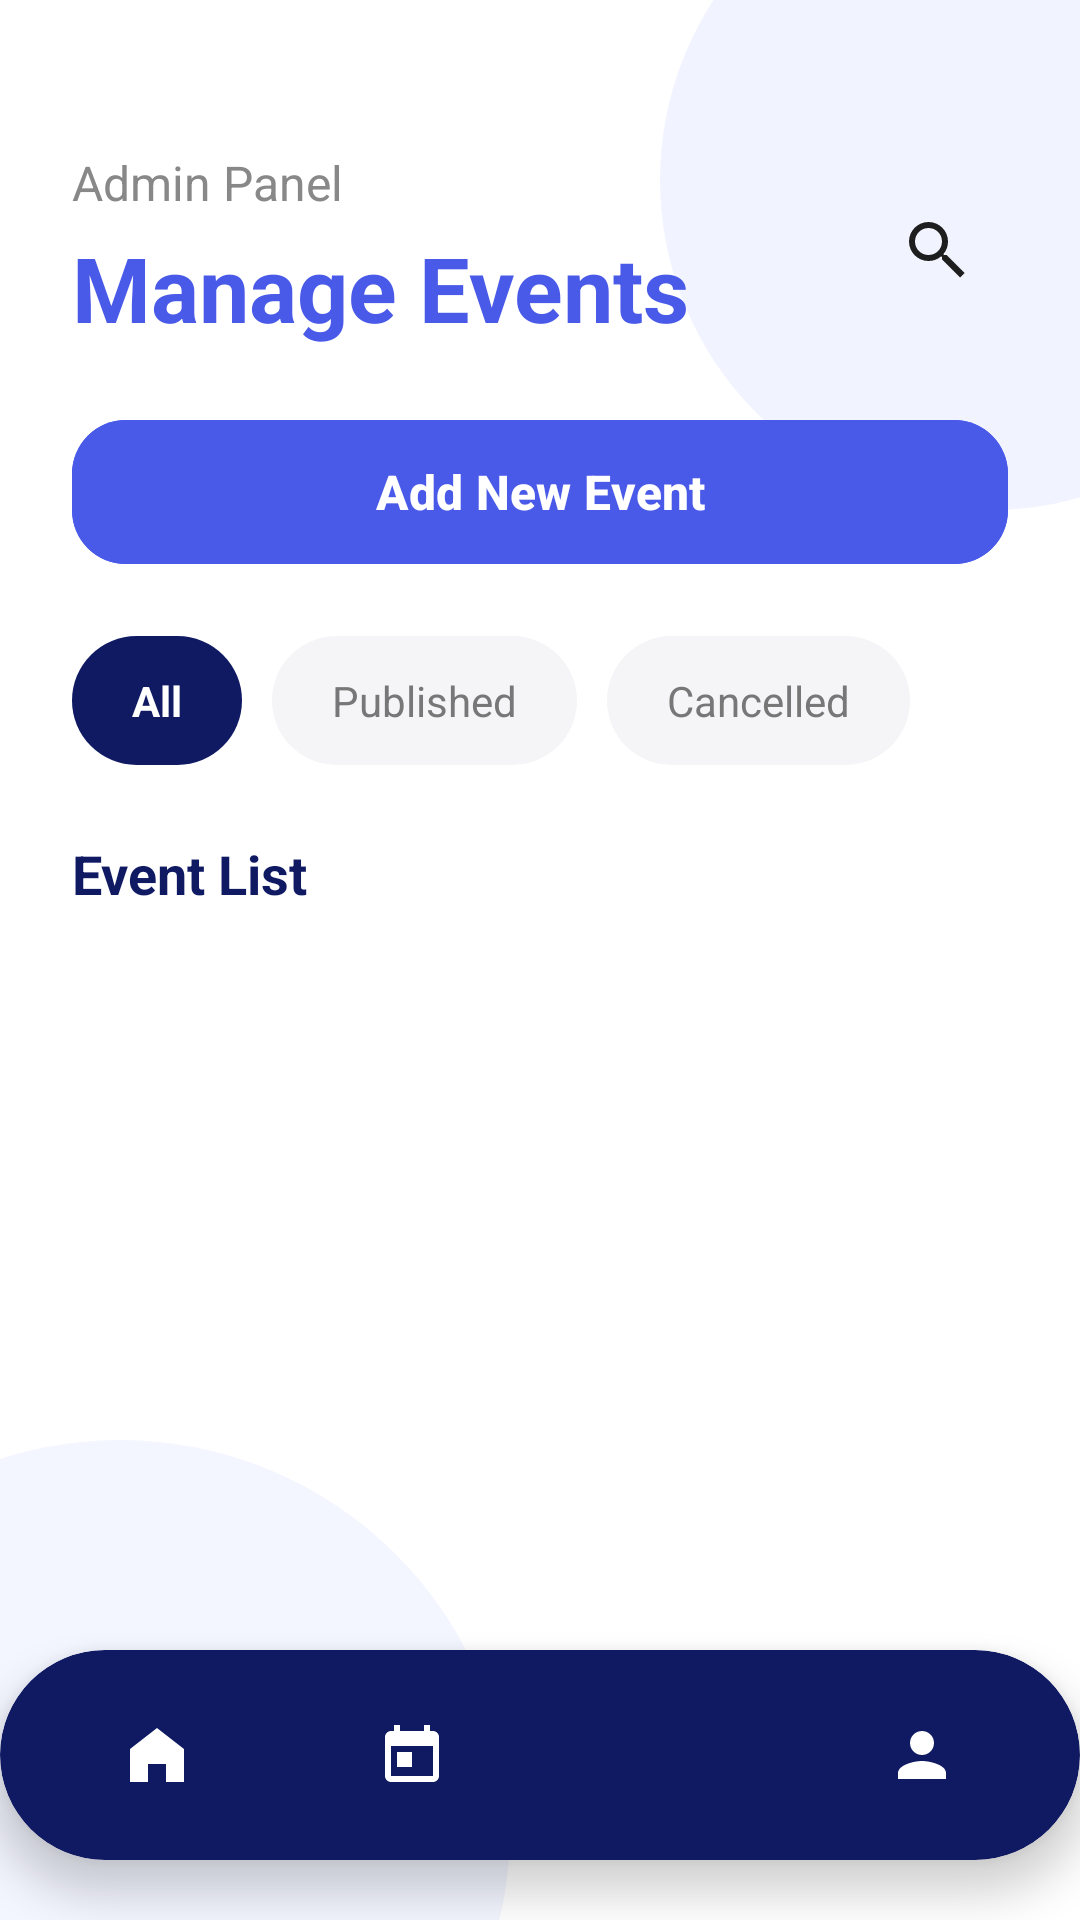

Android layout source for this screen:
<!-- AndroidManifest.xml: application theme Theme.Soen345 -->
<!-- res/layout/activity_manage_events.xml -->
<?xml version="1.0" encoding="utf-8"?>
<androidx.constraintlayout.widget.ConstraintLayout
    xmlns:android="http://schemas.android.com/apk/res/android"
    xmlns:app="http://schemas.android.com/apk/res-auto"
    xmlns:tools="http://schemas.android.com/tools"
    android:layout_width="match_parent"
    android:layout_height="match_parent"
    android:background="#FFFFFF"
    tools:context=".logic.AdminManageEventsActivity">

    <View
        android:layout_width="220dp"
        android:layout_height="220dp"
        android:background="@drawable/bubble_shape"
        android:alpha="0.12"
        app:layout_constraintTop_toTopOf="parent"
        app:layout_constraintEnd_toEndOf="parent"
        android:translationX="80dp"
        android:translationY="-50dp"/>

    <View
        android:layout_width="260dp"
        android:layout_height="260dp"
        android:background="@drawable/bubble_shape"
        android:alpha="0.10"
        app:layout_constraintBottom_toBottomOf="parent"
        app:layout_constraintStart_toStartOf="parent"
        android:translationX="-90dp"
        android:translationY="100dp"/>

    <ScrollView
        android:id="@+id/manageEventsScroll"
        android:layout_width="0dp"
        android:layout_height="0dp"
        android:fillViewport="true"
        android:clipToPadding="false"
        android:paddingBottom="110dp"
        app:layout_constraintTop_toTopOf="parent"
        app:layout_constraintBottom_toTopOf="@id/bottomNavCard"
        app:layout_constraintStart_toStartOf="parent"
        app:layout_constraintEnd_toEndOf="parent">

        <LinearLayout
            android:layout_width="match_parent"
            android:layout_height="wrap_content"
            android:orientation="vertical"
            android:paddingStart="24dp"
            android:paddingTop="50dp"
            android:paddingEnd="24dp"
            android:paddingBottom="24dp">

            <LinearLayout
                android:layout_width="match_parent"
                android:layout_height="wrap_content"
                android:gravity="center_vertical"
                android:orientation="horizontal">

                <LinearLayout
                    android:layout_width="wrap_content"
                    android:layout_height="wrap_content"
                    android:orientation="vertical">

                    <TextView
                        android:layout_width="wrap_content"
                        android:layout_height="wrap_content"
                        android:text="Admin Panel"
                        android:textColor="#888888"
                        android:textSize="16sp"/>

                    <TextView
                        android:layout_width="wrap_content"
                        android:layout_height="wrap_content"
                        android:layout_marginTop="4dp"
                        android:text="Manage Events"
                        android:textColor="#4A5AE8"
                        android:textSize="30sp"
                        android:textStyle="bold"/>
                </LinearLayout>

                <View
                    android:layout_width="0dp"
                    android:layout_height="1dp"
                    android:layout_weight="1"/>

                <ImageView
                    android:id="@+id/searchIcon"
                    android:layout_width="48dp"
                    android:layout_height="48dp"
                    android:background="@drawable/icon_circle_bg"
                    android:padding="12dp"
                    android:src="@drawable/ic_search_bold"
                    android:contentDescription="Search"/>
            </LinearLayout>

            <com.google.android.material.button.MaterialButton
                android:id="@+id/addEventButton"
                android:layout_width="match_parent"
                android:layout_height="56dp"
                android:layout_marginTop="20dp"
                android:text="Add New Event"
                android:textColor="#FFFFFF"
                android:textStyle="bold"
                android:textSize="16sp"
                android:backgroundTint="#4A5AE8"
                app:cornerRadius="18dp"/>

            <HorizontalScrollView
                android:layout_width="match_parent"
                android:layout_height="wrap_content"
                android:layout_marginTop="20dp"
                android:scrollbars="none">

                <LinearLayout
                    android:layout_width="wrap_content"
                    android:layout_height="wrap_content"
                    android:orientation="horizontal">

                    <TextView
                        android:id="@+id/chipAll"
                        android:layout_width="wrap_content"
                        android:layout_height="wrap_content"
                        android:layout_marginEnd="10dp"
                        android:background="@drawable/chip_selected_bg"
                        android:paddingStart="20dp"
                        android:paddingTop="12dp"
                        android:paddingEnd="20dp"
                        android:paddingBottom="12dp"
                        android:text="All"
                        android:textColor="#FFFFFF"
                        android:textStyle="bold"
                        android:textSize="14sp"/>

                    <TextView
                        android:id="@+id/chipPublished"
                        android:layout_width="wrap_content"
                        android:layout_height="wrap_content"
                        android:layout_marginEnd="10dp"
                        android:background="@drawable/chip_unselected_bg"
                        android:paddingStart="20dp"
                        android:paddingTop="12dp"
                        android:paddingEnd="20dp"
                        android:paddingBottom="12dp"
                        android:text="Published"
                        android:textColor="#777777"
                        android:textSize="14sp"/>


                    <TextView
                        android:id="@+id/chipCancelled"
                        android:layout_width="wrap_content"
                        android:layout_height="wrap_content"
                        android:background="@drawable/chip_unselected_bg"
                        android:paddingStart="20dp"
                        android:paddingTop="12dp"
                        android:paddingEnd="20dp"
                        android:paddingBottom="12dp"
                        android:text="Cancelled"
                        android:textColor="#777777"
                        android:textSize="14sp"/>
                </LinearLayout>
            </HorizontalScrollView>

            <TextView
                android:layout_width="wrap_content"
                android:layout_height="wrap_content"
                android:layout_marginTop="24dp"
                android:text="Event List"
                android:textColor="#101A63"
                android:textSize="18sp"
                android:textStyle="bold"/>


            <androidx.recyclerview.widget.RecyclerView
                android:id="@+id/rvEvents"
                android:layout_width="match_parent"
                android:layout_height="wrap_content"
                android:layout_marginTop="8dp"
                android:nestedScrollingEnabled="false"
                android:paddingBottom="100dp"
                android:clipToPadding="false" />
        </LinearLayout>

    </ScrollView>


    <androidx.cardview.widget.CardView
        android:id="@+id/bottomNavCard"
        android:layout_width="match_parent"
        android:layout_height="70dp"
        android:layout_marginBottom="20dp"
        app:cardCornerRadius="35dp"
        app:cardElevation="8dp"
        app:cardBackgroundColor="#101A63"
        app:layout_constraintBottom_toBottomOf="parent"
        app:layout_constraintStart_toStartOf="parent"
        app:layout_constraintEnd_toEndOf="parent">

        <LinearLayout
            android:layout_width="match_parent"
            android:layout_height="match_parent"
            android:orientation="horizontal"
            android:weightSum="4"
            android:paddingStart="10dp"
            android:paddingEnd="10dp">

            <FrameLayout
                android:layout_width="0dp"
                android:layout_height="match_parent"
                android:layout_weight="1">

                <ImageView
                    android:id="@+id/navHome"
                    android:layout_width="24dp"
                    android:layout_height="24dp"
                    android:layout_gravity="center"
                    android:src="@drawable/ic_home_white"
                    android:contentDescription="Home"/>
            </FrameLayout>

            <FrameLayout
                android:layout_width="0dp"
                android:layout_height="match_parent"
                android:layout_weight="1">

                <ImageView
                    android:id="@+id/navTickets"
                    android:layout_width="24dp"
                    android:layout_height="24dp"
                    android:layout_gravity="center"
                    android:src="@drawable/ic_registered_events"
                    android:contentDescription="Registered Events"/>
            </FrameLayout>

            <FrameLayout
                android:layout_width="0dp"
                android:layout_height="match_parent"
                android:layout_weight="1">

                <ImageView
                    android:id="@+id/navManageEvents"
                    android:layout_width="44dp"
                    android:layout_height="44dp"
                    android:layout_gravity="center"
                    android:background="@drawable/nav_selected_circle"
                    android:padding="10dp"
                    android:src="@drawable/ic_manage_events_selected"
                    android:contentDescription="Manage Events"/>
            </FrameLayout>

            <FrameLayout
                android:layout_width="0dp"
                android:layout_height="match_parent"
                android:layout_weight="1">

                <ImageView
                    android:id="@+id/navProfile"
                    android:layout_width="24dp"
                    android:layout_height="24dp"
                    android:layout_gravity="center"
                    android:src="@drawable/ic_profile"
                    android:contentDescription="Profile"/>
            </FrameLayout>

        </LinearLayout>
    </androidx.cardview.widget.CardView>

</androidx.constraintlayout.widget.ConstraintLayout>
<!-- resources referenced by this layout -->
<resources>
  <!-- drawable bubble_shape (drawable) -->
  <?xml version="1.0" encoding="utf-8"?>
  <shape xmlns:android="http://schemas.android.com/apk/res/android"
      android:shape="oval">
  
      <solid android:color="#8EA0FF"/>
  
  </shape>
  <!-- drawable chip_selected_bg (drawable) -->
  <?xml version="1.0" encoding="utf-8"?>
  <shape xmlns:android="http://schemas.android.com/apk/res/android">
      <solid android:color="#101A63"/>
      <corners android:radius="24dp"/>
  </shape>
  <!-- drawable chip_unselected_bg (drawable) -->
  <?xml version="1.0" encoding="utf-8"?>
  <shape xmlns:android="http://schemas.android.com/apk/res/android">
      <solid android:color="#F5F5F7"/>
      <corners android:radius="24dp"/>
  </shape>
  <!-- drawable ic_home_white (drawable) -->
  <vector xmlns:android="http://schemas.android.com/apk/res/android"
      android:width="24dp"
      android:height="24dp"
      android:viewportWidth="24"
      android:viewportHeight="24">
  
      <path
          android:fillColor="#FFFFFF"
          android:pathData="M12,3L3,10V21H9V15H15V21H21V10L12,3Z" />
  </vector>
  <!-- drawable ic_manage_events_selected (drawable) -->
  <vector xmlns:android="http://schemas.android.com/apk/res/android"
      android:width="24dp"
      android:height="24dp"
      android:viewportWidth="24"
      android:viewportHeight="24">
      <path
          android:fillColor="#101A63"
          android:pathData="M19,3H5C3.9,3 3,3.9 3,5V19C3,20.1 3.9,21 5,21H19C20.1,21 21,20.1 21,19V5C21,3.9 20.1,3 19,3ZM11,17H7V15H11V17ZM17,13H7V11H17V13ZM17,9H7V7H17V9Z"/>
  </vector>
  <!-- drawable ic_profile (drawable) -->
  <vector xmlns:android="http://schemas.android.com/apk/res/android"
      android:width="24dp"
      android:height="24dp"
      android:viewportWidth="24"
      android:viewportHeight="24">
  
      <path
          android:fillColor="#FFFFFF"
          android:pathData="M12,12C14.21,12 16,10.21 16,8C16,5.79 14.21,4 12,4C9.79,4 8,5.79 8,8C8,10.21 9.79,12 12,12ZM12,14C9.33,14 4,15.34 4,18V20H20V18C20,15.34 14.67,14 12,14Z" />
  </vector>
  <!-- drawable ic_registered_events (drawable) -->
  <vector xmlns:android="http://schemas.android.com/apk/res/android"
      android:width="24dp"
      android:height="24dp"
      android:viewportWidth="24"
      android:viewportHeight="24">
  
      <path
          android:fillColor="#FFFFFF"
          android:pathData="M19,4H18V2H16V4H8V2H6V4H5C3.9,4 3,4.9 3,6V19C3,20.1 3.9,21 5,21H19C20.1,21 21,20.1 21,19V6C21,4.9 20.1,4 19,4ZM19,19H5V9H19V19ZM7,11H12V16H7Z" />
  </vector>
  <!-- drawable ic_search_bold (drawable) -->
  <vector xmlns:android="http://schemas.android.com/apk/res/android"
      android:width="24dp"
      android:height="24dp"
      android:viewportWidth="24"
      android:viewportHeight="24">
      <path
          android:fillColor="#1E1E1E"
          android:pathData="M15.5,14h-0.79l-0.28,-0.27A6.47,6.47 0,0 0,16 9.5A6.5,6.5 0,1 0,9.5 16a6.47,6.47 0,0 0,4.23,-1.57l0.27,0.28v0.79L20,21.5L21.5,20zM9.5,14A4.5,4.5 0,1 1,14 9.5A4.5,4.5 0,0 1,9.5 14z"/>
  </vector>
  <style name="Theme.Soen345" parent="Base.Theme.Soen345" />
  <style name="Base.Theme.Soen345" parent="Theme.Material3.DayNight.NoActionBar">
          
          
      </style>
</resources>
